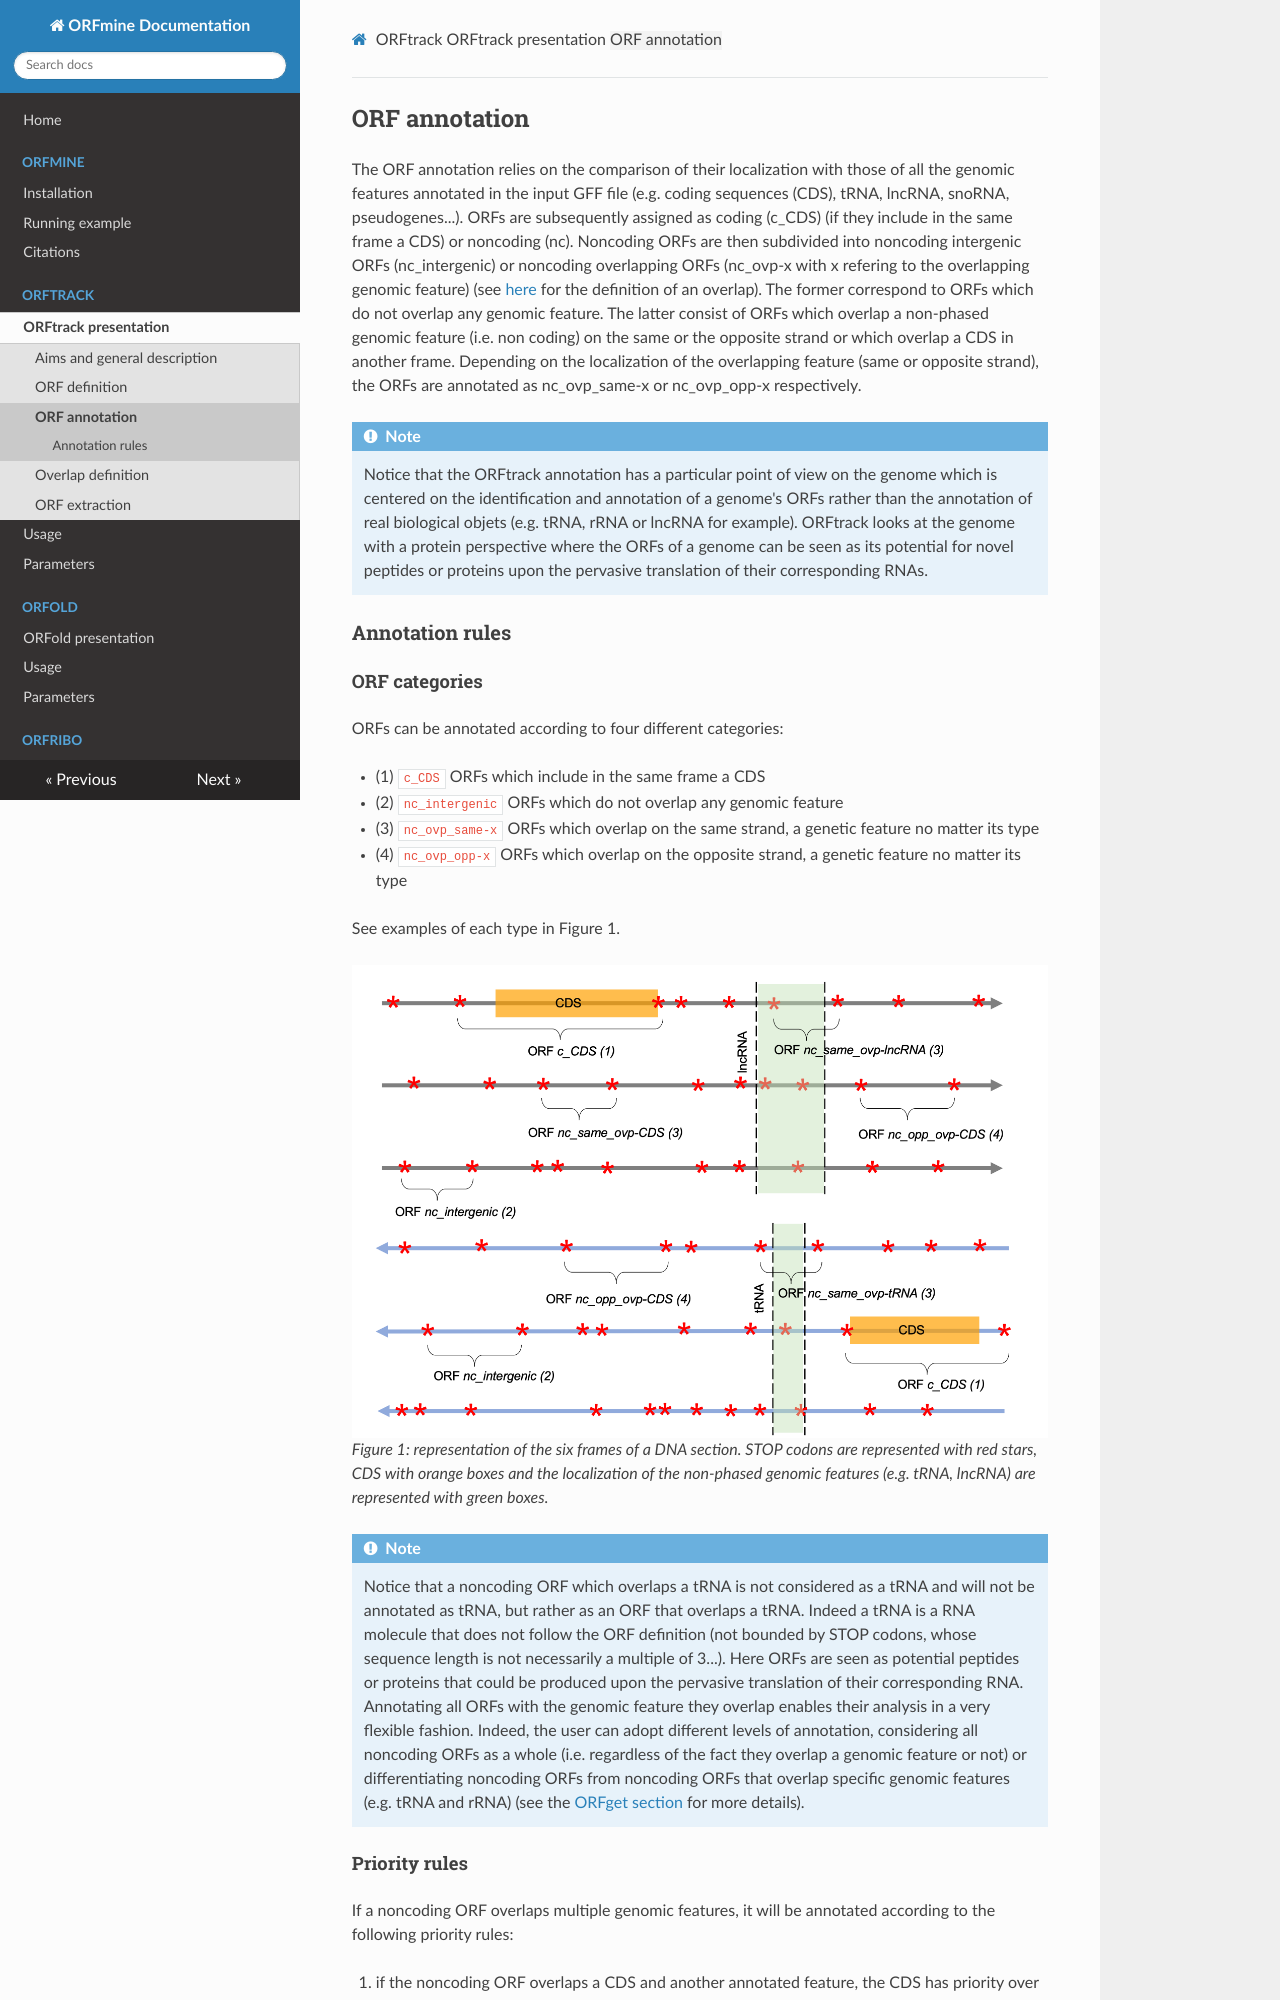

repository: i2bc/ORFmine · page: orftrack_annotation.html · generator: mkdocs

## ORF annotation

The ORF annotation relies on the comparison of their localization
with those of all the genomic features annotated in the initial gff given as input
file (e.g. coding sequences (CDS), tRNA, lncRNA, snoRNA, 
pseudogenes...). ORFs are subsequently assigned as coding (c_CDS)
(if they include in the same frame a CDS) or noncoding (nc). 
Noncoding ORFs are then subdivided into 
noncoding intergenic ORFs (nc_intergenic) or noncoding overlapping
ORFs (nc_ovp-x with x referring to the overlapping genomic feature)
(see [here](./orftrack_overlap.md) for the definition of an overlap).
The former correspond to ORFs which do not overlap any 
genomic feature. The latter consist of ORFs
which overlap a non-phased genomic feature (i.e. non coding) 
on the same or the opposite
strand or which overlap a CDS in another frame. 
Depending on the localization of the overlapping feature (same or
opposite strand), the ORFs are annotated as nc_ovp_same-x or 
nc_ovp_opp-x respectively.


<div class="admonition note">
    <p class="first admonition-title">
        Note
    </p>
    <p class="last">
Notice that the ORFtrack annotation has a particular point of
view on the genome which is centered on the identification and
annotation of a genome's ORFs rather than the annotation of 
real biological objets (e.g. tRNA, rRNA or lncRNA for example). 
ORFtrack looks at the genome with a protein perspective where
the ORFs of a genome can be seen as its potential for novel peptides or 
proteins upon the pervasive translation of their corresponding RNAs.
</p>
</div>


### Annotation rules

#### ORF categories 
ORFs can be annotated according to four different categories:

* (1) `c_CDS` ORFs which include in the same frame a CDS 
* (2) `nc_intergenic` ORFs which do not overlap any genomic feature 
* (3) `nc_ovp_same-x` ORFs which overlap on the same strand, a genetic feature no matter 
  its type
* (4) `nc_ovp_opp-x` ORFs which overlap on the opposite strand, a genetic feature no matter 
  its type
  
See examples of each type in Figure 1.

 ![Examples_of_ORFs](./img/mapping/orf_annotation.png)<br>
<em>Figure 1: representation of the six frames of a DNA section. STOP codons
are represented with red stars, CDS with orange boxes and 
 the localization of the non-phased genomic features 
 (e.g. tRNA, lncRNA) are represented with green boxes. </em>


<div class="admonition note">
    <p class="first admonition-title">
        Note
    </p>
    <p class="last">
       Notice that a noncoding ORF which overlaps a tRNA is not 
considered as a tRNA and will not be annotated as tRNA, but rather
as an ORF that overlaps a tRNA. Indeed a tRNA is a RNA 
molecule that does not follow the ORF definition (not bounded by STOP 
codons, whose sequence length is not necessarily a multiple of 3...).
Here ORFs are seen as potential peptides or proteins that could be 
produced upon the pervasive translation of their corresponding RNA.
Annotating all ORFs with the genomic feature they overlap 
enables their analysis in a very flexible fashion.
Indeed, the user can adopt different levels of annotation, 
considering all noncoding ORFs as a whole (i.e. regardless of the fact they
overlap a genomic feature or not) or differentiating noncoding ORFs
from noncoding ORFs that overlap specific genomic features (e.g. 
tRNA and rRNA) (see the <a href="./orfget_run.html">ORFget section</a>  
for more details).

    </p>
</div>
